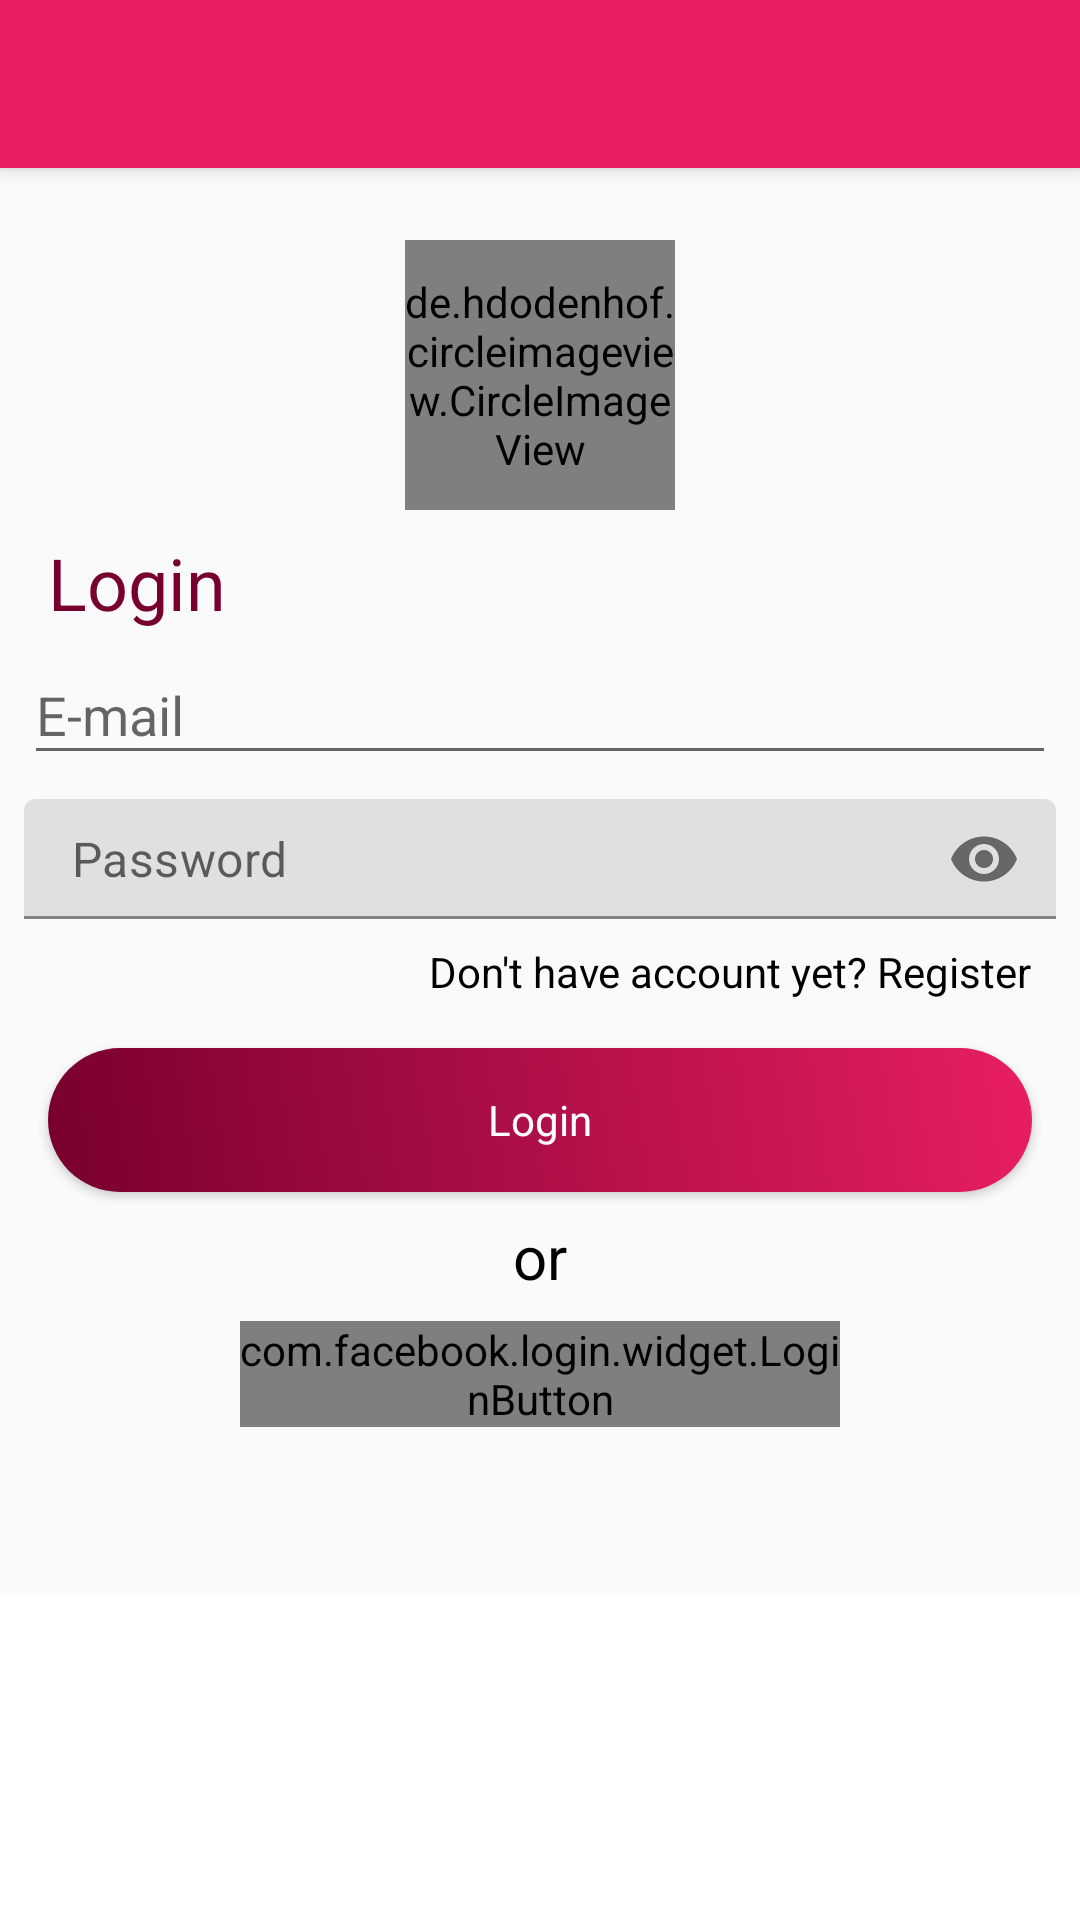

Layout XML and referenced resources for this Android screen:
<!-- AndroidManifest.xml: activity theme AppStyle -->
<!-- res/layout/activity_login.xml -->
<?xml version="1.0" encoding="utf-8"?>
<layout>

    <data>

        <variable
            name="handlers"
            type="abdullah.elamien.bloodbank.ui.LoginActivity" />
    </data>

    <androidx.coordinatorlayout.widget.CoordinatorLayout xmlns:android="http://schemas.android.com/apk/res/android"
        xmlns:app="http://schemas.android.com/apk/res-auto"
        android:id="@+id/main_content"
        android:layout_width="match_parent"
        android:layout_height="match_parent">

        <com.google.android.material.appbar.AppBarLayout
            android:layout_width="match_parent"
            android:layout_height="wrap_content"
            android:theme="@style/ThemeOverlay.AppCompat.Dark.ActionBar">

            <androidx.appcompat.widget.Toolbar
                android:id="@+id/toolbar"
                android:layout_width="match_parent"
                android:layout_height="?attr/actionBarSize"
                app:layout_scrollFlags="scroll|enterAlways|snap"
                app:popupTheme="@style/ThemeOverlay.AppCompat.Light"
                app:titleTextColor="@color/white" />

        </com.google.android.material.appbar.AppBarLayout>

        <androidx.core.widget.NestedScrollView
            android:id="@+id/loginParent"
            android:layout_width="match_parent"
            android:layout_height="match_parent"
            app:layout_behavior="@string/appbar_scrolling_view_behavior">


            <androidx.constraintlayout.widget.ConstraintLayout
                android:layout_width="match_parent"
                android:layout_height="match_parent"
                android:background="@color/registerBackgroundColor">

                <androidx.constraintlayout.widget.Group
                    android:id="@+id/loginGroup"
                    android:layout_width="match_parent"
                    android:layout_height="match_parent"
                    app:constraint_referenced_ids="loginEmailEditText,
loginPasswordTextInputLayout,
newMembershipLabel,
loginButton,
orLoginProviderLabel,
facebookRegister,googleSignInImageButton" />

                <de.hdodenhof.circleimageview.CircleImageView
                    android:id="@+id/loginHeaderImageView"
                    android:layout_width="@dimen/register_image_picker_width"
                    android:layout_height="0dp"
                    android:layout_margin="@dimen/register_image_picker_margin"
                    android:src="@drawable/app_icon"
                    app:layout_constraintDimensionRatio="h,1:1"
                    app:layout_constraintEnd_toEndOf="parent"
                    app:layout_constraintStart_toStartOf="parent"
                    app:layout_constraintTop_toTopOf="parent" />

                <TextView
                    android:id="@+id/loginLabel"
                    style="@style/registerLabelStyle"
                    android:layout_marginStart="16dp"
                    android:layout_marginTop="8dp"
                    android:text="@string/login_label"
                    app:layout_constraintStart_toStartOf="parent"
                    app:layout_constraintTop_toBottomOf="@+id/loginHeaderImageView" />


                <com.google.android.material.textfield.TextInputEditText
                    android:id="@+id/loginEmailEditText"
                    style="@style/registerEmailStyle"
                    android:hint="@string/register_email_edittext_hint"
                    app:layout_constraintBottom_toTopOf="@+id/loginPasswordTextInputLayout"
                    app:layout_constraintEnd_toEndOf="parent"
                    app:layout_constraintStart_toStartOf="parent"
                    app:layout_constraintTop_toBottomOf="@+id/loginLabel" />

                <com.google.android.material.textfield.TextInputLayout
                    android:id="@+id/loginPasswordTextInputLayout"
                    style="@style/registerPasswordInputLayoutStyle"
                    app:hintEnabled="false"
                    app:layout_constraintBottom_toTopOf="@+id/newMembershipLabel"
                    app:layout_constraintEnd_toEndOf="parent"
                    app:layout_constraintStart_toStartOf="parent"
                    app:layout_constraintTop_toBottomOf="@+id/registerEmailEditText"
                    app:passwordToggleEnabled="true">

                    <com.google.android.material.textfield.TextInputEditText
                        android:id="@+id/loginPasswordEditText"
                        style="@style/registerPasswordEditTextStyle"
                        android:hint="@string/register_eddittext_password_hint" />
                </com.google.android.material.textfield.TextInputLayout>


                <TextView
                    android:id="@+id/newMembershipLabel"
                    style="@style/existedMembershipLabelStyle"
                    android:text="@string/new_membership_label"
                    app:layout_constraintEnd_toEndOf="parent"
                    app:layout_constraintTop_toBottomOf="@+id/loginPasswordTextInputLayout" />

                <androidx.appcompat.widget.AppCompatButton
                    android:id="@+id/loginButton"
                    style="@style/ButtonStyle"
                    android:onClick="@{handlers::onLoginButtonClick}"
                    android:text="@string/login_button_label"
                    app:layout_constraintEnd_toEndOf="parent"
                    app:layout_constraintStart_toStartOf="parent"
                    app:layout_constraintTop_toBottomOf="@+id/newMembershipLabel" />

                <TextView
                    android:id="@+id/orLoginProviderLabel"
                    android:layout_width="wrap_content"
                    android:layout_height="wrap_content"
                    android:layout_margin="@dimen/or_label_margin"
                    android:text="@string/or_label"
                    android:textColor="@color/primaryTextColor"
                    android:textSize="@dimen/or_label_text_size"
                    app:layout_constraintEnd_toEndOf="parent"
                    app:layout_constraintStart_toStartOf="parent"
                    app:layout_constraintTop_toBottomOf="@+id/loginButton" />

                <com.facebook.login.widget.LoginButton
                    android:id="@+id/facebookRegister"
                    android:layout_width="@dimen/facebook_login_button_width"
                    android:layout_height="wrap_content"
                    android:layout_margin="@dimen/facebook_login_button_margin"
                    android:onClick="@{handlers::onLoginButtonClick}"
                    app:layout_constraintEnd_toEndOf="parent"
                    app:layout_constraintStart_toStartOf="parent"
                    app:layout_constraintTop_toBottomOf="@+id/orLoginProviderLabel" />

                <ImageButton
                    android:id="@+id/googleSignInImageButton"
                    android:layout_width="@dimen/google_login_button_width"
                    android:layout_height="@dimen/google_login_button_height"
                    android:layout_margin="@dimen/google_login_button_margin"
                    android:background="@drawable/google_sign_in_state"
                    android:onClick="@{handlers::onSinInWithGoogleClick}"
                    app:layout_constraintBottom_toBottomOf="parent"
                    app:layout_constraintEnd_toEndOf="parent"
                    app:layout_constraintStart_toStartOf="parent"
                    app:layout_constraintTop_toBottomOf="@+id/facebookRegister" />

                <com.github.ybq.android.spinkit.SpinKitView xmlns:app="http://schemas.android.com/apk/res-auto"
                    android:id="@+id/loadingIndicator"
                    style="@style/SpinKitView.Large.FadingCircle"
                    android:layout_width="wrap_content"
                    android:layout_height="wrap_content"
                    android:layout_margin="8dp"
                    android:layout_marginEnd="8dp"
                    android:visibility="gone"
                    app:SpinKit_Color="@color/secondaryColor"
                    app:layout_constraintBottom_toBottomOf="@+id/facebookRegister"
                    app:layout_constraintEnd_toEndOf="parent"
                    app:layout_constraintStart_toStartOf="parent"
                    app:layout_constraintTop_toTopOf="parent" />
            </androidx.constraintlayout.widget.ConstraintLayout>
        </androidx.core.widget.NestedScrollView>
    </androidx.coordinatorlayout.widget.CoordinatorLayout>
</layout>
<!-- resources referenced by this layout -->
<resources>
  <color name="primaryTextColor">#000000</color>
  <color name="registerBackgroundColor">#fafafa</color>
  <color name="secondaryColor">#ad1457</color>
  <dimen name="facebook_login_button_margin">8dp</dimen>
  <dimen name="facebook_login_button_width">200dp</dimen>
  <dimen name="google_login_button_height">40dp</dimen>
  <dimen name="google_login_button_margin">8dp</dimen>
  <dimen name="google_login_button_width">200dp</dimen>
  <dimen name="or_label_margin">8dp</dimen>
  <dimen name="or_label_text_size">20sp</dimen>
  <dimen name="register_image_picker_margin">24dp</dimen>
  <dimen name="register_image_picker_width">90dp</dimen>
  <!-- drawable google_sign_in_state (drawable) -->
  <?xml version="1.0" encoding="utf-8"?>
  <selector xmlns:android="http://schemas.android.com/apk/res/android">
      <item android:drawable="@drawable/google_signin_light_pressed" android:state_pressed="true" />
      <item android:drawable="@drawable/google_signin_light_focus" android:state_focused="true" />
      <item android:drawable="@drawable/google_signin_btn" />
  </selector>
  <string name="login_button_label">Login</string>
  <string name="login_label">Login</string>
  <string name="new_membership_label">Don\'t have account yet? Register</string>
  <string name="or_label">or</string>
  <string name="register_eddittext_password_hint">Password</string>
  <string name="register_email_edittext_hint">E-mail</string>
  <style name="registerPasswordInputLayoutStyle">
          <item name="android:layout_width">0dp</item>
          <item name="android:layout_height">wrap_content</item>
          <item name="android:layout_margin">@dimen/register_password_input_layout_margin</item>
      </style>
  <style name="AppStyle" parent="Theme.MaterialComponents.Light.NoActionBar">
          <item name="colorPrimary">@color/primaryColor</item>
          <item name="colorPrimaryDark">@color/primaryDarkColor</item>
          <item name="colorAccent">@color/secondaryColor</item>
          <item name="fontFamily">@font/cairo</item>
          <item name="android:windowEnterTransition">@android:transition/fade</item>
      </style>
  <dimen name="register_button_margin">16dp</dimen>
  <color name="secondaryTextColor">#ffffff</color>
  <!-- drawable button_background (drawable) -->
  <?xml version="1.0" encoding="utf-8"?>
  <shape xmlns:android="http://schemas.android.com/apk/res/android"
      android:shape="rectangle">
      <corners android:radius="40dp" />
      <gradient
          android:angle="45"
          android:endColor="#e81e62"
          android:startColor="#78002e" />
  
  </shape>
  <dimen name="existed_membership_margin_top">8dp</dimen>
  <dimen name="existed_membership_margin_end">16dp</dimen>
  <dimen name="existed_membership_margin_right">16dp</dimen>
  <dimen name="register_email_edittext_height">40dp</dimen>
  <dimen name="register_email_edittext_margin">8dp</dimen>
  <!-- drawable edittext_background (drawable) -->
  <shape xmlns:android="http://schemas.android.com/apk/res/android"
      android:padding="8dp"
      android:shape="rectangle">
      <solid android:color="#FFFFFF" />
      <corners android:radius="15dp" />
  
  
  </shape>
  <dimen name="drawable_edittext_padding">4dp</dimen>
  <dimen name="register_email_edittext_padding">4dp</dimen>
  <dimen name="register_label_margin_start">16dp</dimen>
  <dimen name="register_label_margin_left">16dp</dimen>
  <dimen name="register_label_margin_top">8dp</dimen>
  <color name="secondaryDarkColor">#78002e</color>
  <dimen name="register_label_text_size">24sp</dimen>
  <dimen name="register_eddittext_password_height">40dp</dimen>
  <dimen name="register_eddittext_password_padding">4dp</dimen>
  <dimen name="register_password_input_layout_margin">8dp</dimen>
  <color name="primaryColor">#e81e62</color>
  <color name="primaryDarkColor">#af0039</color>
  <!-- not gathered from this repository: default colours our renderer supplied (Android Studio template values) -->
  <color name="white">#FFFFFFFF</color>
</resources>
